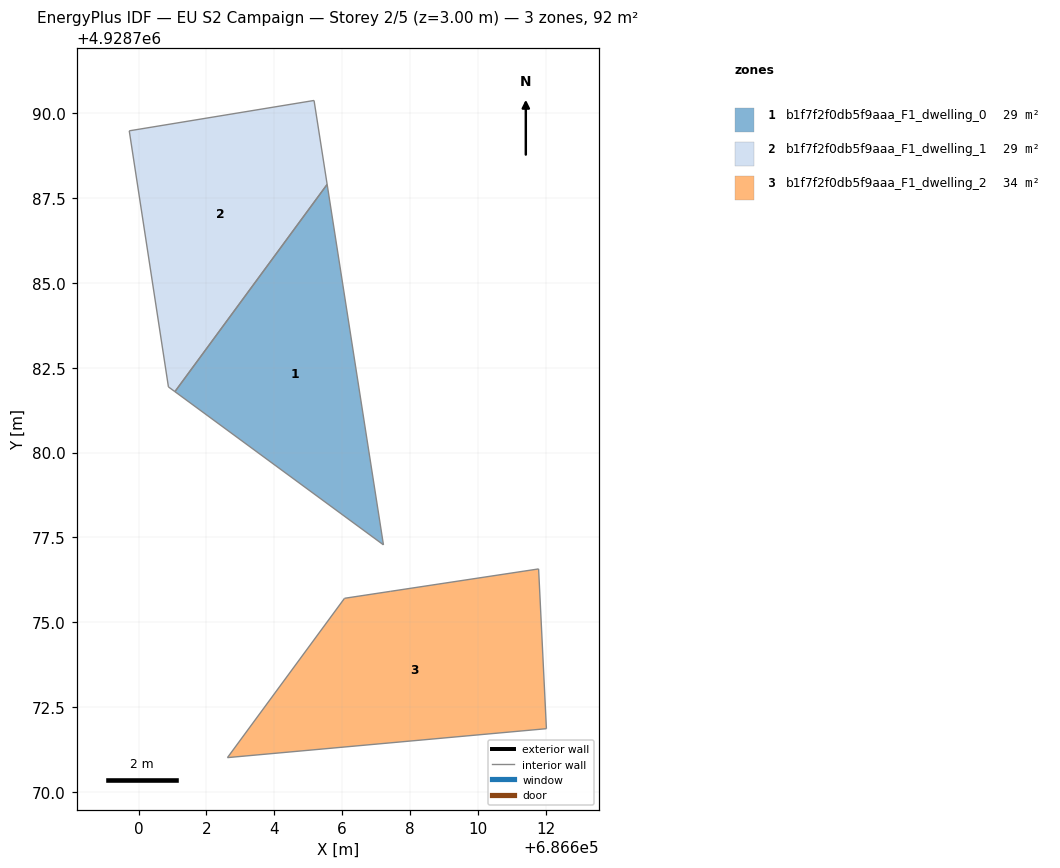
=== STOREY PLAN SPEC (per zone: floor XY polygon, exterior-wall plan segments, windows/doors) ===
zone 1: b1f7f2f0db5f9aaa_F1_dwelling_0  (28.9 m²)
  floor: (686607.22, 4928777.28) (686605.56, 4928787.91) (686601.07, 4928781.80)
  interior walls: 3
zone 2: b1f7f2f0db5f9aaa_F1_dwelling_1  (28.9 m²)
  floor: (686601.07, 4928781.80) (686605.56, 4928787.91) (686605.17, 4928790.38) (686599.72, 4928789.49) (686600.88, 4928781.94)
  interior walls: 5
zone 3: b1f7f2f0db5f9aaa_F1_dwelling_2  (34.2 m²)
  floor: (686612.02, 4928771.86) (686611.79, 4928776.57) (686607.44, 4928775.91) (686607.43, 4928775.91) (686606.07, 4928775.71) (686602.62, 4928771.01)
  floor: (686602.62, 4928771.01) (686606.07, 4928775.71) (686606.07, 4928775.70)
  interior walls: 7

=== DERIVED (storey summary) ===
Building: EU S2 Campaign
Storey: 2 of 5  (floor level z = 3.00 m)
Storey gross floor area: 92.0 m²
Zones on this storey: 3
  - b1f7f2f0db5f9aaa_F1_dwelling_0: floor 28.9 m²
  - b1f7f2f0db5f9aaa_F1_dwelling_1: floor 28.9 m²
  - b1f7f2f0db5f9aaa_F1_dwelling_2: floor 34.2 m²
Zone adjacency: (none detected)